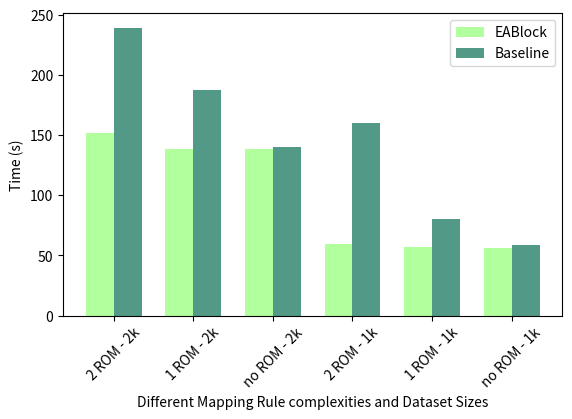

Python code for this plot: (Note: this script raises an exception after producing the figure.)
# libraries and data
import matplotlib.pyplot as plt
import numpy as np
import pandas as pd

# Create bars
barWidth = 0.35

## Using SDM-RDFizer
EABlock_bar = [151.57, 138.52, 138.71, 59.40, 57.25, 56.52] 
Naive_bar = [239.44, 187.49, 140.18, 159.75, 80.45, 58.59]

## Using RocketRML
#EABlock_bar = [11.371, 101.132, 111.776, 61.225, 60.816, 60.456] 
#Naive_bar = [521.362, 522.002,523.003, 232.166, 226.071, 230.017]

#bars4 = EABlock_bar + Naive_bar

# The X position of bars
r1 = np.arange(len(EABlock_bar))
r2 = [x + barWidth for x in r1]


# Create barplot
plt.bar(r1, EABlock_bar, width = barWidth, color = '#b2ff9eff', label='EABlock')
plt.bar(r2, Naive_bar, width = barWidth, color = '#539987ff', label='Baseline') # using SDM-RDFizer
#plt.bar(r2, Naive_bar, width = barWidth, color = '#fbff12ff', label='Baseline') # using RocketRML

# Create legend
plt.legend()

# Text below each barplot with a rotation at 90°
plt.xticks([r + barWidth/2 for r in range(len(EABlock_bar))], ['2 ROM - 2k', '1 ROM - 2k', 'no ROM - 2k', '2 ROM - 1k', '1 ROM - 1k', 'no ROM - 1k'], rotation=45)

# Adjust the margins
plt.subplots_adjust(bottom= 0.25, left= 0.12)
#plt.title('Execution Time Required by each Pipeline for Different Datasets')
plt.ylabel("Time (s)")
plt.xlabel("Different Mapping Rule complexities and Dataset Sizes")

plt.savefig("/mnt/e/GitHub/tib/EABlock/experiments/efficiency_experiments/SDM-RDFizer-efficiency.png", dpi=800) # using SDM-RDFizer
#plt.savefig("/mnt/e/GitHub/tib/EABlock/experiments/efficiency_experiments/RockdetRML-efficiency.png", dpi=800) # using RocketRML

